Run: headless pygame with SDL's dummy video driver; simulated clock (each Clock.tick advances the game by its frame time, no real sleeping); random seed 0; keys injected as events and as key.get_pressed() state; no mouse input; restart key SPACE tapped at the start of phases 3 and 4.
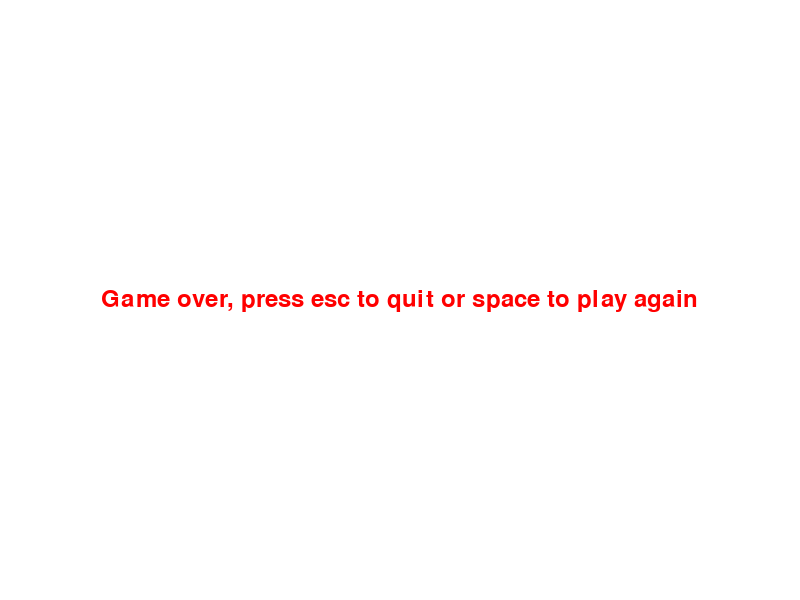
Frame 1 of 4 · flips 1–60 · no input
Frame 2 of 4 · flips 61–180 · tapped SPACE, RETURN · held RIGHT (→), D · screen unchanged from frame 1, image omitted
Frame 3 of 4 · flips 181–300 · tapped SPACE · held DOWN (↓), S · screen unchanged from frame 2, image omitted
Frame 4 of 4 · flips 301–420 · tapped SPACE · held LEFT (←), A, UP (↑), W · screen unchanged from frame 3, image omitted

The pygame program that drew these frames:

import pygame
import random

pygame.init()

#Setup colours
BLACK = (0, 0, 0)
WHITE = (255, 255, 255)
GREEN = (0, 255, 0)
RED = (255, 0, 0)

display_width = 800
display_height = 600

gameDisplay = pygame.display.set_mode((display_width, display_height))
pygame.display.set_caption("Shnake")

#Set initial game speed
FPS = 8

#Size of all snake and food elements
block_size = 20

clock = pygame.time.Clock()

smallfont = pygame.font.SysFont(None, 25)
medfont = pygame.font.SysFont(None, 35)
largefont = pygame.font.SysFont(None, 80)

def score(score):
    text = smallfont.render("Score: " + str(score), True , BLACK)
    gameDisplay.blit(text, [10, 10])

def snake(snakeList):
    #For every coordinate in snakeList print snake item
    for XandY in snakeList:
        gameDisplay.fill (GREEN, rect=[XandY[0], XandY[1], block_size, block_size])

def text_objs(text, color):
    textSurface = smallfont.render(text, True, color)
    return textSurface, textSurface.get_rect()

def message(message , color):
    #Print message in colors color with anti aliasing enabled
    screen_text = medfont.render(message, True, color)
    gameDisplay.blit(screen_text, [display_width / 2 - screen_text.get_width() / 2, display_height / 2 - screen_text.get_height() / 2])

def gameLoop(FPS):
    gameExit = False
    gameOver = False


    parent_x = display_width / 2
    parent_y = display_height / 2
    parent_x_change = block_size
    parent_y_change = 0
    FPS = 8

    #Generates food at random location within the screen dimensions
    randFoodX = random.randrange(0, (display_width - block_size), block_size)
    randFoodY = random.randrange(0, (display_height - block_size), block_size)

    snakeList = []
    snakeLength = 2

    last_move = 'right'

    while not gameExit:
        while gameOver == True:
            gameDisplay.fill(WHITE)
            message("Game over, press esc to quit or space to play again", RED)
            pygame.display.update()

            for event in pygame.event.get():
                if event.type == pygame.KEYDOWN:
                    if event.key == pygame.K_SPACE:
                        gameLoop(FPS)
                    elif event.key == pygame.K_ESCAPE:
                        gameExit = True
                        gameOver = False

        #Get all Keyboard events
        for event in pygame.event.get():
            if (event.type) == pygame.QUIT:
                gameExit = True
            if (event.type) == pygame.KEYDOWN:
                #Move Left
                if event.key == pygame.K_LEFT and ( last_move != 'right'):
                    parent_x_change = -(block_size)
                    parent_y_change = 0
                    last_move = 'left'

                #Move Right
                elif event.key == pygame.K_RIGHT and last_move != 'left':
                    parent_x_change = block_size
                    parent_y_change = 0
                    last_move = 'right'
                #Move Up
                elif event.key == pygame.K_UP and last_move != 'down':
                    parent_y_change = -(block_size)
                    parent_x_change = 0
                    last_move = 'up'
                #Move Down
                elif event.key == pygame.K_DOWN and last_move != 'up':
                    parent_y_change = block_size
                    parent_x_change = 0
                    last_move = 'down'

                #Quit Game
                if event.key == pygame.K_ESCAPE:
                    gameExit = True

        #Checks if you exit the game boundary
        if parent_x >= display_width or parent_x < 0 or parent_y >= display_height or parent_y < 0:
            gameOver = True


        #Changes position based on last pressed direction key (Sums position with speed (rate of change of state))
        parent_x += parent_x_change
        parent_y += parent_y_change

        #Sets background to white
        gameDisplay.fill(WHITE)
        pygame.draw.rect(gameDisplay, RED, [randFoodX , randFoodY, block_size, block_size])

        #params = (display layer, color, top left position (x,y), width, height)

        #Clear snakehead coords because there is now a new head
        snakeHead = []
        snakeHead.append(parent_x)
        snakeHead.append(parent_y)
        #Set new snakehead coords
        snakeList.append(snakeHead)

        #Delete oldest element to limit snake length
        if len(snakeList) > snakeLength:
            del snakeList[0]

        #Check every element in the snakelist up to the last (because this is the head) Otherwise snakehead pos == snakehead pos
        for eachSegment in snakeList[:-1]:
            if eachSegment == snakeHead:
                gameOver = True

        snake(snakeList)
        #Player starts at size 2 so any food collected after this should count as score
        score(snakeLength - 2)

        #Reprints everything at new location
        pygame.display.update()

        #Checks if you collide with Food
        if (parent_x + block_size > randFoodX and parent_x <randFoodX + block_size) and parent_y + block_size > randFoodY and parent_y < randFoodY + block_size:
            #Generate food at new position
            randFoodX = random.randrange(0, (display_width - block_size), block_size)
            randFoodY = random.randrange(0, (display_height - block_size), block_size)
            snakeLength += 1
            print ("FOOD")
            #Increases move speed for difficulty
            FPS += 1

        clock.tick(FPS)

    pygame.quit()
    quit()

gameLoop(FPS)
